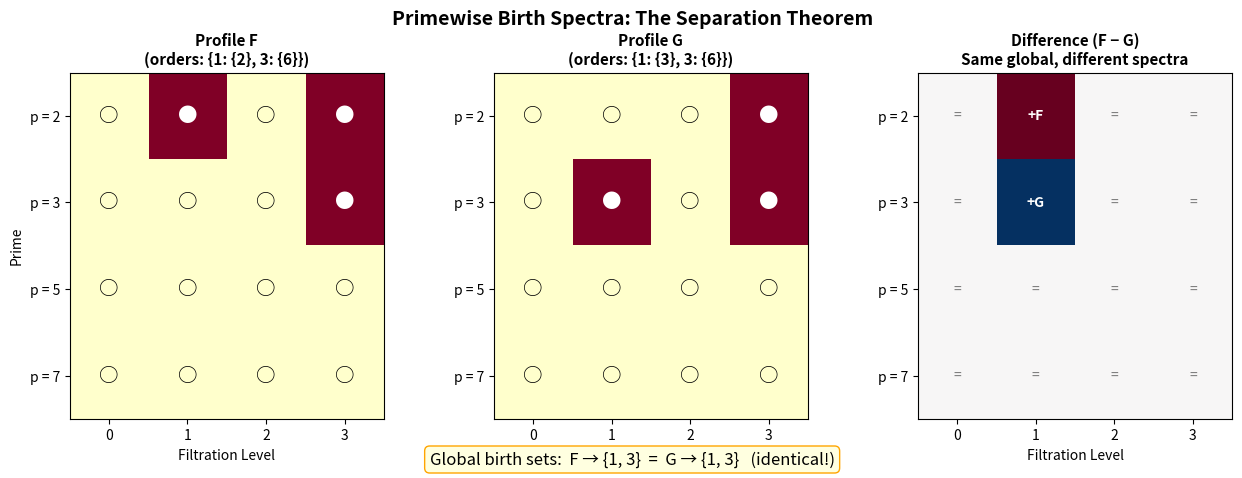

Source code (Python):
#!/usr/bin/env python3
"""
Visualization: Primewise Birth Spectra Heatmap

Visualizes the key separation result: two filtrations F and G have identical
global birth sets but different primewise birth spectra. The heatmap shows
which primes are "active" at which filtration levels, revealing the hidden
chromatic structure that the global invariant discards.
"""

import matplotlib
matplotlib.use('Agg')
import matplotlib.pyplot as plt
import numpy as np

# ---------- Inline data ----------

def p_torsion_birth_set(p, orders_at):
    return {level for level, orders in orders_at.items()
            if any(m > 1 and m % p == 0 for m in orders)}

def global_torsion_birth_set(orders_at):
    return {level for level, orders in orders_at.items()
            if any(m > 1 for m in orders)}

# Profile F: order 2 at level 1, order 6 at level 3
F_orders = {0: set(), 1: {2}, 2: set(), 3: {6}}
# Profile G: order 3 at level 1, order 6 at level 3
G_orders = {0: set(), 1: {3}, 2: set(), 3: {6}}

primes = [2, 3, 5, 7]
levels = [0, 1, 2, 3]

# Build heatmap matrices
def build_matrix(orders_at):
    mat = np.zeros((len(primes), len(levels)))
    for pi, p in enumerate(primes):
        bs = p_torsion_birth_set(p, orders_at)
        for li, l in enumerate(levels):
            if l in bs:
                mat[pi, li] = 1.0
    return mat

mat_F = build_matrix(F_orders)
mat_G = build_matrix(G_orders)
mat_diff = mat_F - mat_G  # +1 = only in F, -1 = only in G

# ---------- Plot ----------

fig, axes = plt.subplots(1, 3, figsize=(15, 4.5), gridspec_kw={'wspace': 0.35})

# Common settings
prime_labels = [f'p = {p}' for p in primes]
level_labels = [str(l) for l in levels]

# Profile F
im0 = axes[0].imshow(mat_F, cmap='YlOrRd', aspect='auto', vmin=0, vmax=1)
axes[0].set_title('Profile F\n(orders: {1: {2}, 3: {6}})', fontsize=11, fontweight='bold')
axes[0].set_xlabel('Filtration Level')
axes[0].set_ylabel('Prime')
axes[0].set_xticks(range(len(levels)))
axes[0].set_xticklabels(level_labels)
axes[0].set_yticks(range(len(primes)))
axes[0].set_yticklabels(prime_labels)
for pi in range(len(primes)):
    for li in range(len(levels)):
        val = mat_F[pi, li]
        color = 'white' if val > 0.5 else 'black'
        axes[0].text(li, pi, '●' if val > 0 else '○',
                     ha='center', va='center', color=color, fontsize=14)

# Profile G
im1 = axes[1].imshow(mat_G, cmap='YlOrRd', aspect='auto', vmin=0, vmax=1)
axes[1].set_title('Profile G\n(orders: {1: {3}, 3: {6}})', fontsize=11, fontweight='bold')
axes[1].set_xlabel('Filtration Level')
axes[1].set_xticks(range(len(levels)))
axes[1].set_xticklabels(level_labels)
axes[1].set_yticks(range(len(primes)))
axes[1].set_yticklabels(prime_labels)
for pi in range(len(primes)):
    for li in range(len(levels)):
        val = mat_G[pi, li]
        color = 'white' if val > 0.5 else 'black'
        axes[1].text(li, pi, '●' if val > 0 else '○',
                     ha='center', va='center', color=color, fontsize=14)

# Difference
cmap_diff = plt.cm.RdBu_r
im2 = axes[2].imshow(mat_diff, cmap=cmap_diff, aspect='auto', vmin=-1, vmax=1)
axes[2].set_title('Difference (F − G)\nSame global, different spectra', fontsize=11, fontweight='bold')
axes[2].set_xlabel('Filtration Level')
axes[2].set_xticks(range(len(levels)))
axes[2].set_xticklabels(level_labels)
axes[2].set_yticks(range(len(primes)))
axes[2].set_yticklabels(prime_labels)
for pi in range(len(primes)):
    for li in range(len(levels)):
        val = mat_diff[pi, li]
        if val > 0:
            axes[2].text(li, pi, '+F', ha='center', va='center',
                         color='white', fontsize=10, fontweight='bold')
        elif val < 0:
            axes[2].text(li, pi, '+G', ha='center', va='center',
                         color='white', fontsize=10, fontweight='bold')
        else:
            axes[2].text(li, pi, '=', ha='center', va='center',
                         color='gray', fontsize=10)

# Add global birth set annotation
gF = sorted(global_torsion_birth_set(F_orders))
gG = sorted(global_torsion_birth_set(G_orders))
fig.text(0.5, 0.01,
         f'Global birth sets:  F → {{{", ".join(map(str, gF))}}}  =  '
         f'G → {{{", ".join(map(str, gG))}}}   (identical!)',
         ha='center', fontsize=12, style='italic',
         bbox=dict(boxstyle='round,pad=0.3', facecolor='lightyellow', edgecolor='orange'))

plt.suptitle('Primewise Birth Spectra: The Separation Theorem',
             fontsize=14, fontweight='bold', y=1.02)
plt.tight_layout()
plt.savefig('primewise_spectra_heatmap.png', dpi=150, bbox_inches='tight')
print("Saved: primewise_spectra_heatmap.png")
